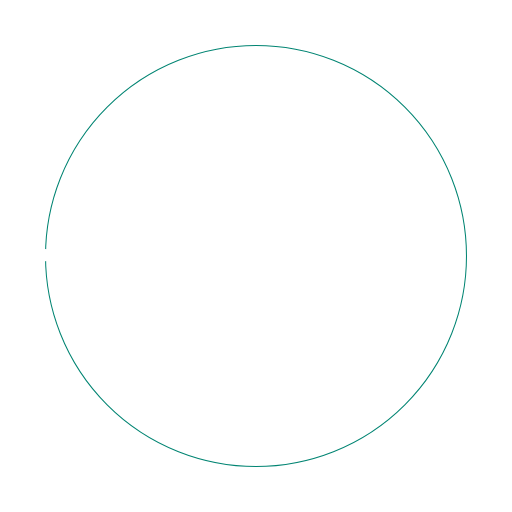
t = 0.00 s
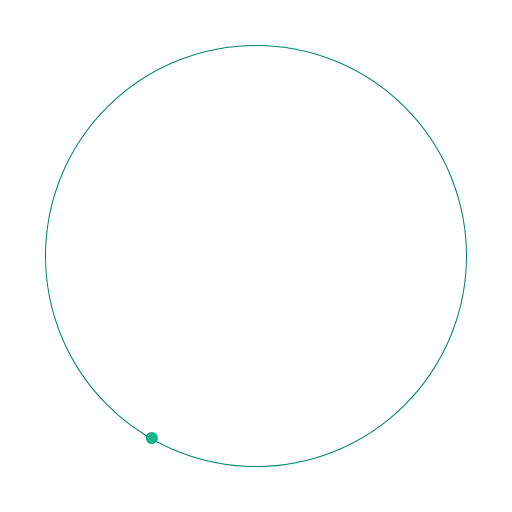
t = 1.17 s
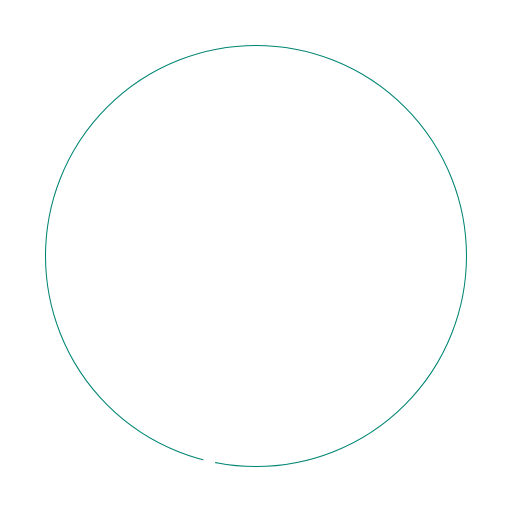
t = 1.50 s
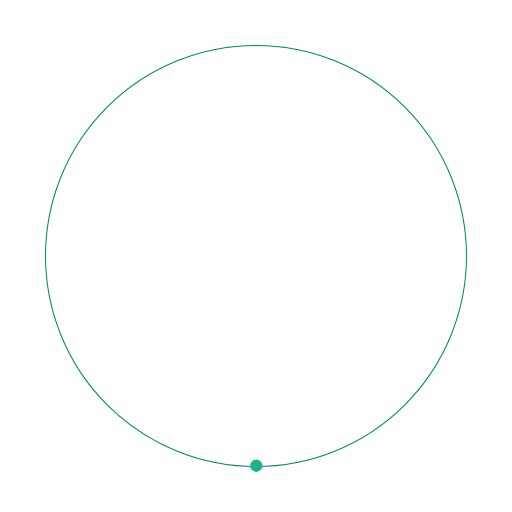
t = 1.75 s
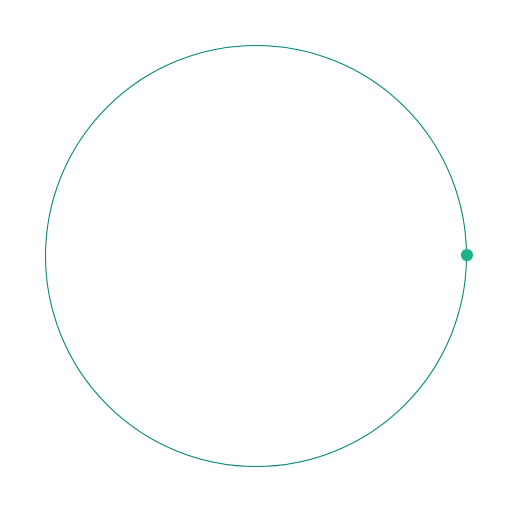
t = 3.50 s
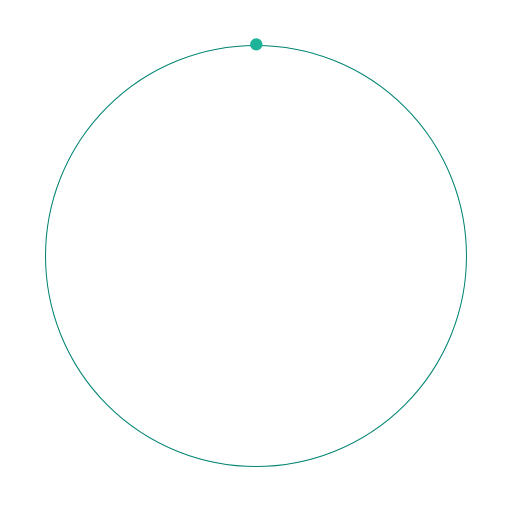
t = 5.25 s

The animated SVG that drew these frames (rendered in a browser with its animation timeline set to each time). Animation: 2 SMIL elements (animate=1,animateMotion=1); one cycle of 7.00 s, repeats indefinitely.

<?xml version="1.0" encoding="utf-8"?>
<!-- Generator: Adobe Illustrator 17.0.0, SVG Export Plug-In . SVG Version: 6.00 Build 0)  -->
<!DOCTYPE svg PUBLIC "-//W3C//DTD SVG 1.1//EN" "http://www.w3.org/Graphics/SVG/1.1/DTD/svg11.dtd">
<svg version="1.1" id="Слой_1" xmlns="http://www.w3.org/2000/svg" xmlns:xlink="http://www.w3.org/1999/xlink" x="0px" y="0px"
	 width="500px" height="500px" viewBox="0 0 500 500" enable-background="new 0 0 500 500" xml:space="preserve">
<circle fill="none" stroke="#018472" stroke-miterlimit="10" cx="250" cy="250" r="205.55"/>
<circle id="cyrcle" fill="#FFFFFF" cx="0.281" cy="-0.924" r="6"/>
<path id="motionPath" fill="none" d="M44.269,250c-0.02,113.622,92.073,205.747,205.695,205.767s205.747-92.073,205.767-205.695
	c0-0.024,0-0.048,0-0.072c0.02-113.622-92.073-205.747-205.695-205.767c-113.622-0.02-205.747,92.073-205.767,205.695
	C44.269,249.952,44.269,249.976,44.269,250"/>
<animateMotion  fill="freeze" additive="replace" dur="7s" accumulate="none" calcMode="paced" begin="0s" restart="always" repeatCount="indefinite" xlink:href="#cyrcle">
	<mpath  xlink:href="#motionPath"></mpath>
</animateMotion>
<animate  fill="freeze" additive="replace" attributeName="fill" dur="1.5s" accumulate="none" values="#ffffff;                      #1eb287;                      #1eb290;                      #1eb287;                      #1eb299;                      #1eb287;                      #1eb290;                      #1eb287;                      #1eb287;" calcMode="spline" begin="0s" restart="always" keySplines="0,0,1,1;                          .0,0,1,1;                          .42,0,.58,1;                          .42,0,1,1;                          0,0,.58,1;                          .42,0,.58,1;                          .42,0,.58,1;                          .42,0,.58,1" repeatCount="indefinite" xlink:href="#cyrcle">
	</animate>
</svg>
